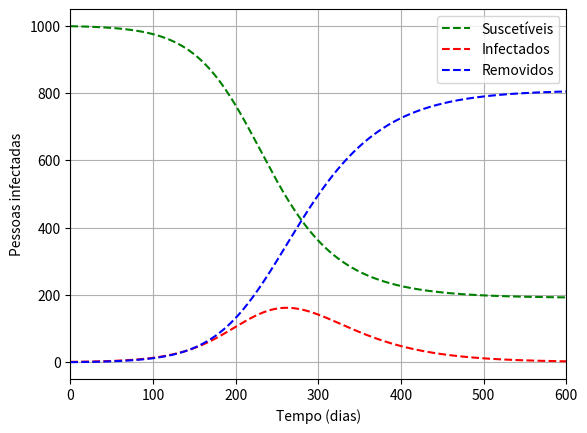

This figure's Python source:
import numpy
import matplotlib.pyplot as plt


def SIR(S0, I0, R0, T, beta, gamma, nmax):
    S = numpy.zeros(nmax)
    I = numpy.zeros(nmax)
    R = numpy.zeros(nmax)
    S[0] = S0
    I[0] = I0
    R[0] = R0
    N = S0 + I0 + R0
    for n in range(1, nmax):
        S[n] = S[n-1]*(1 - T*beta/N*I[n-1])
        I[n] = I[n-1]*(1 + T*(beta/N*S[n-1] - gamma))
        R[n] = R[n-1] + T*gamma*I[n-1]
    return S, I, R


def curva_infectados_SIR():
    N = 1000
    I0 = 50
    R0 = 0
    S0 = N - I0 - R0
    beta = 0.0477                 # taxa de transmissão / dia
    gamma = 0.03               # taxa de recuperação / dia
    nmax = 1000
    dt = 0.1/beta              # período de amostragem
    Ttotal = numpy.linspace(0, dt*nmax, nmax)
    S, I1, R = SIR(S0, I0, R0, dt, 0.2, gamma, nmax)
    S, I2, R = SIR(S0, I0, R0, dt, 0.4, gamma, nmax)
    S, I3, R = SIR(S0, I0, R0, dt, 0.6, gamma, nmax)
    fig = plt.figure()
    ax = fig.add_subplot(1, 1, 1)
    ax.plot(Ttotal, I1, 'g--', label='beta = 0.2')
    ax.plot(Ttotal, I2, 'r--', label='beta = 0.4')
    ax.plot(Ttotal, I3, 'b--', label='beta = 0.6')
    ax.set_ylabel('Pessoas infectadas')
    ax.set_xlabel('Tempo')
    ax.grid()
    ax.legend()
    plt.xlim(0, 150)
    plt.show()


def figura():
    Ttotal = 600               # dias
    N = 1000                   # Tamanho população
    I0 = 1                   # qtd. infectados  p/ n = 0
    R0 = 0                     # qtd. removidos   p/ n = 0
    S0 = N - I0 - R0           # qtd. suscetíveis p/ n = 0
    beta = 0.0511              # taxa de transmissão / dia
    gamma = 0.025              # taxa de recuperação / dia
    dt = 0.01/beta              # período de amostragem
    nmax = int(Ttotal/dt)      # quantidade de amostras
    Ttotal = numpy.linspace(0, dt*nmax, nmax)
    S, I, R = SIR(S0, I0, R0, dt, beta, gamma, nmax)
    Ttotal = numpy.linspace(0, dt*nmax, nmax)
    fig = plt.figure()
    ax = fig.add_subplot(1, 1, 1)
    ax.plot(Ttotal, S, 'g--', label='Suscetíveis')
    ax.plot(Ttotal, I, 'r--', label='Infectados')
    ax.plot(Ttotal, R, 'b--', label='Removidos')
    ax.set_ylabel('Pessoas infectadas')
    ax.set_xlabel('Tempo (dias)')
    ax.grid()
    ax.legend()
    plt.xlim(0, 600)
    plt.show()


# curva_infectados_SIR()
figura()
